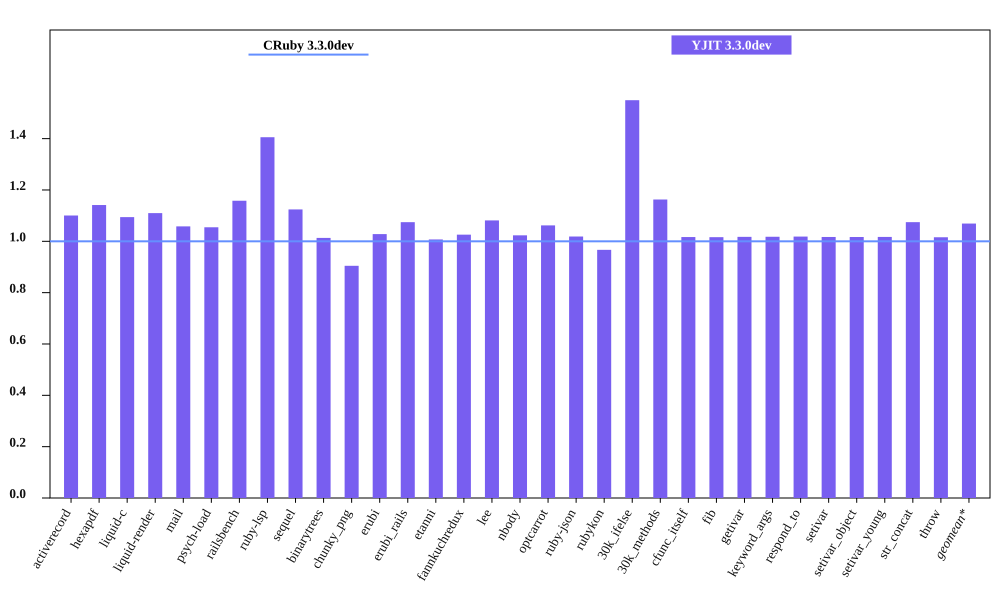

Source data for this figure (header and first rows):
bench, CRuby 3.3.0dev mem (MiB), YJIT 3.3.0dev mem (MiB), Inline Code, Outlined Code, YJIT Mem overhead
activerecord, 55.25, 60.8, 1, 1
hexapdf, 305.3, 348.5, 2, 2
liquid-c, 41.04, 44.91, 1, 1
liquid-render, 37.12, 41.2, 1, 1
mail, 49.11, 51.96, 1, 1
psych-load, 36.58, 38.58, 1, 1
railsbench, 103.7, 120.1, 3, 2
ruby-lsp, 95.86, 134.7, 5, 5
sequel, 41.36, 46.49, 1, 1
binarytrees, 30.38, 30.79, 1, 1
chunky_png, 52.32, 47.32, 1, 1
erubi, 130, 133.7, 1, 1
erubi_rails, 101.7, 109.3, 2, 2
etanni, 156.3, 157.5, 1, 1
fannkuchredux, 24.56, 25.2, 1, 1
lee, 34.97, 37.82, 1, 1
nbody, 24.48, 25.05, 1, 1
optcarrot, 59.13, 62.8, 1, 1
ruby-json, 25.72, 26.2, 1, 1
rubykon, 59.72, 57.74, 1, 1
30k_ifelse, 66.45, 103, 6, 5
30k_methods, 55.6, 64.65, 2, 2
cfunc_itself, 24.46, 24.87, 1, 1
fib, 24.46, 24.86, 1, 1
getivar, 24.53, 24.95, 1, 1
keyword_args, 24.46, 24.89, 1, 1
respond_to, 24.53, 24.98, 1, 1
setivar, 24.53, 24.94, 1, 1
setivar_object, 24.46, 24.88, 1, 1
setivar_young, 24.46, 24.88, 1, 1
str_concat, 102.1, 109.7, 1, 1
throw, 24.52, 24.91, 1, 1
